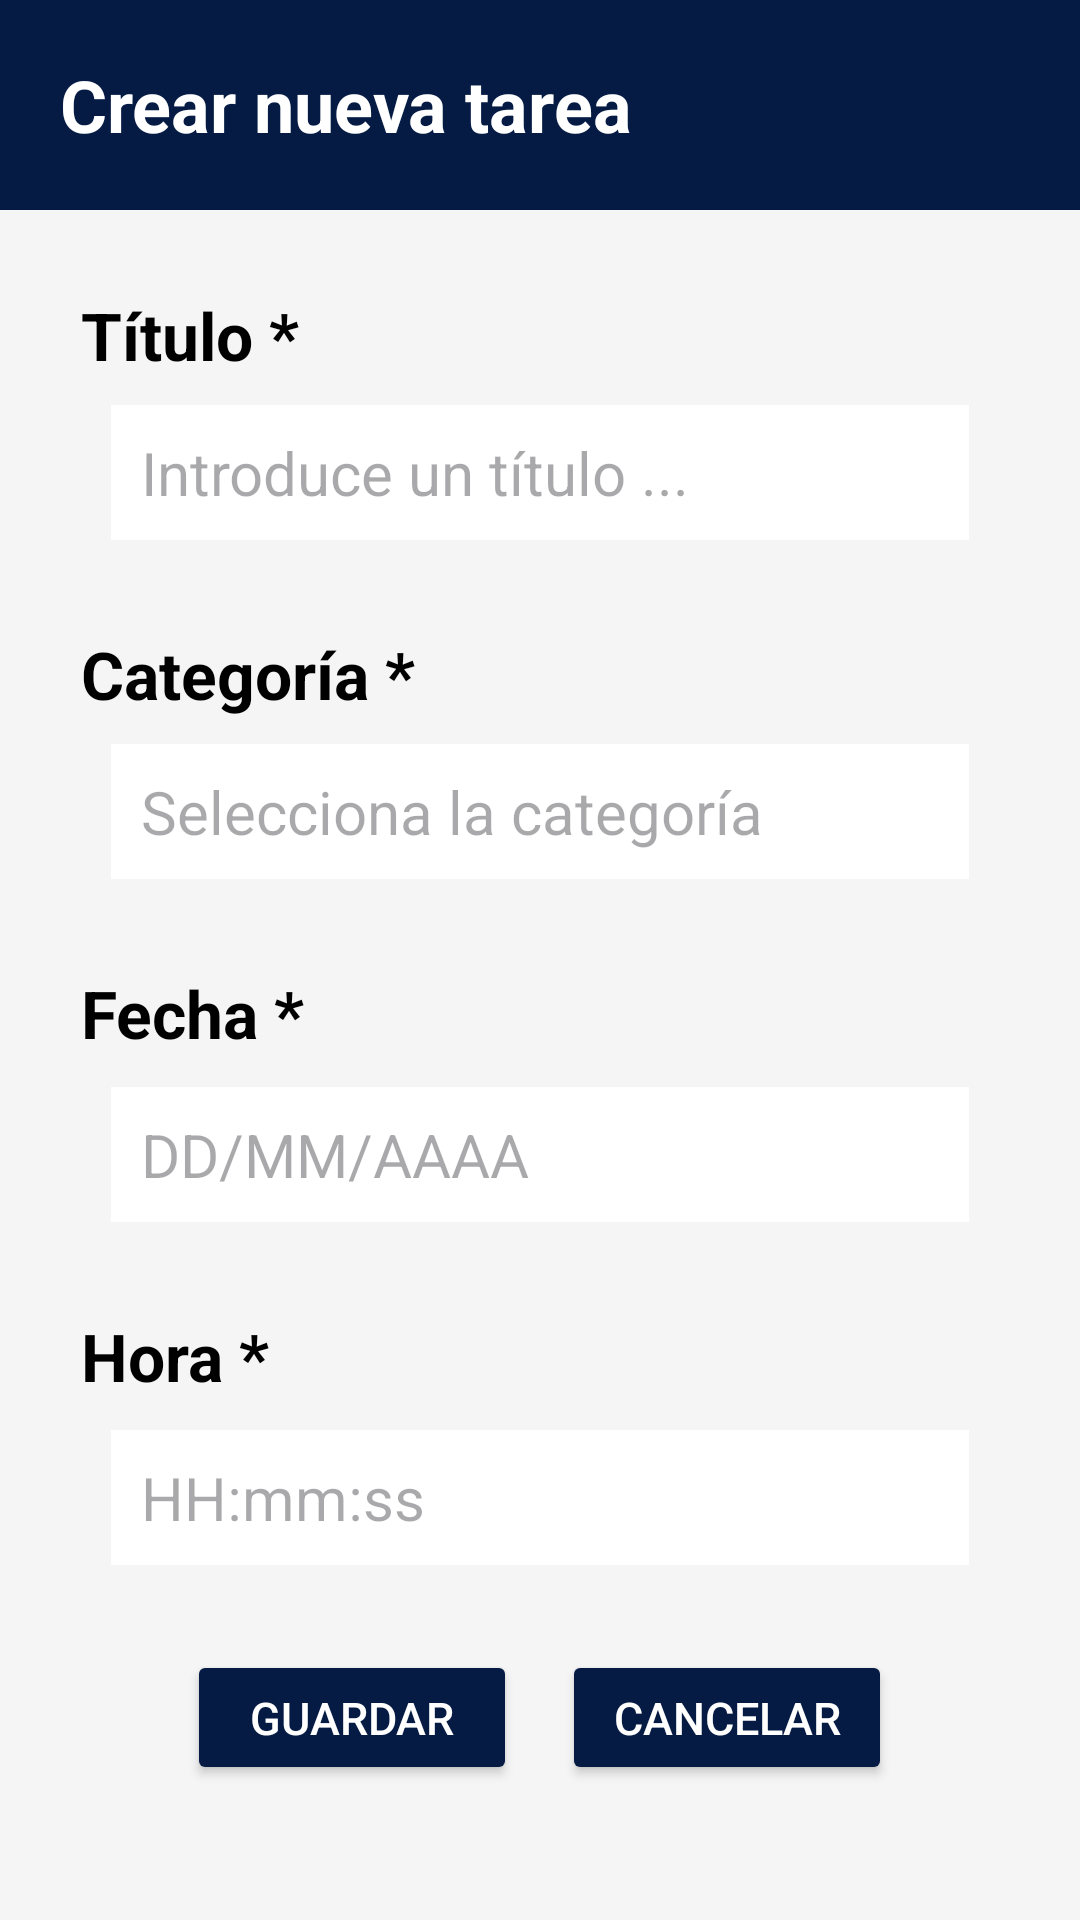

Android layout source for this screen:
<!-- AndroidManifest.xml: application theme Theme.ToDoAgenda -->
<!-- res/layout/second_activity.xml -->
<?xml version="1.0" encoding="utf-8"?>
<androidx.constraintlayout.widget.ConstraintLayout xmlns:android="http://schemas.android.com/apk/res/android"
    xmlns:app="http://schemas.android.com/apk/res-auto"
    xmlns:tools="http://schemas.android.com/tools"
    android:id="@+id/contenedor_principal"
    android:layout_width="match_parent"
    android:layout_height="match_parent"
    android:background="@color/light_grey"
    tools:context=".MainActivity">

    <LinearLayout
        android:id="@+id/lyt_encabezado"
        android:layout_width="0dp"
        android:layout_height="70dp"
        android:background="@color/navy_blue"
        android:gravity="center_vertical"
        android:orientation="horizontal"
        android:padding="5dp"
        app:layout_constraintEnd_toEndOf="parent"
        app:layout_constraintStart_toStartOf="parent"
        app:layout_constraintTop_toTopOf="parent">

        <TextView
            android:id="@+id/txt_titulo_formulario"
            android:layout_width="0dp"
            android:layout_height="wrap_content"
            android:layout_gravity="center"
            android:layout_marginStart="15dp"
            android:layout_weight="1"
            android:text="@string/txt_titulo"
            android:textColor="@color/white"
            android:textSize="24sp"
            android:textStyle="bold" />

        <Button
            android:id="@+id/btn_volver"
            android:layout_width="60dp"
            android:layout_height="60dp"
            android:layout_marginStart="12dp"
            android:background="@color/transparent"
            app:icon="@drawable/ic_salir"
            app:iconGravity="textStart"
            app:iconPadding="0dp"
            app:iconSize="40dp" />

    </LinearLayout>

    <LinearLayout
        android:id="@+id/lyt_formulario"
        android:layout_width="0dp"
        android:layout_height="wrap_content"
        android:background="@color/light_grey"
        android:orientation="vertical"
        android:padding="12dp"
        app:layout_constraintEnd_toEndOf="parent"
        app:layout_constraintStart_toStartOf="parent"
        app:layout_constraintTop_toBottomOf="@+id/lyt_encabezado">

        <TextView
            android:id="@+id/txt_titulo"
            android:layout_width="match_parent"
            android:layout_height="28dp"
            android:layout_marginStart="15dp"
            android:layout_marginTop="15dp"
            android:layout_marginEnd="15dp"
            android:layout_marginBottom="10dp"
            android:text="@string/txt_titulo_tarea"
            android:textColor="@color/black"
            android:textSize="22sp"
            android:textStyle="bold" />

        <EditText
            android:id="@+id/etxt_titulo"
            android:layout_width="match_parent"
            android:layout_height="45dp"
            android:layout_marginStart="25dp"
            android:layout_marginEnd="25dp"
            android:layout_marginBottom="15dp"
            android:paddingStart="10dp"
            android:background="@color/white"
            android:hint="@string/etxt_titulo"
            android:textSize="20sp" />

        <TextView
            android:id="@+id/txt_categoria"
            android:layout_width="match_parent"
            android:layout_height="28dp"
            android:layout_marginStart="15dp"
            android:layout_marginTop="15dp"
            android:layout_marginEnd="15dp"
            android:layout_marginBottom="10dp"
            android:text="@string/txt_categoria"
            android:textColor="@color/black"
            android:textSize="22sp"
            android:textStyle="bold" />

        <EditText
            android:id="@+id/etxt_categoria"
            android:layout_width="match_parent"
            android:layout_height="45dp"
            android:layout_marginStart="25dp"
            android:layout_marginEnd="25dp"
            android:layout_marginBottom="15dp"
            android:paddingStart="10dp"
            android:background="@color/white"
            android:hint="Selecciona la categoría"
            android:textSize="20sp"
            android:inputType="none"
            android:focusable="false"/>

        <TextView
            android:id="@+id/txt_fecha"
            android:layout_width="match_parent"
            android:layout_height="wrap_content"
            android:layout_marginStart="15dp"
            android:layout_marginTop="15dp"
            android:layout_marginEnd="15dp"
            android:layout_marginBottom="10dp"
            android:text="@string/txt_tit_fecha"
            android:textColor="@color/black"
            android:textSize="22sp"
            android:textStyle="bold" />

        <EditText
            android:id="@+id/etxt_fecha"
            android:layout_width="match_parent"
            android:layout_height="45dp"
            android:layout_marginStart="25dp"
            android:layout_marginEnd="25dp"
            android:layout_marginBottom="15dp"
            android:paddingStart="10dp"
            android:background="@color/white"
            android:hint="@string/etxt_fecha"
            android:textSize="20sp"
            android:inputType="none"
            android:focusable="false" />

        <TextView
            android:id="@+id/txt_hora"
            android:layout_width="match_parent"
            android:layout_height="wrap_content"
            android:layout_marginStart="15dp"
            android:layout_marginTop="15dp"
            android:layout_marginEnd="15dp"
            android:layout_marginBottom="10dp"
            android:text="@string/txt_titulo_hora"
            android:textColor="@color/black"
            android:textSize="22sp"
            android:textStyle="bold" />

        <EditText
            android:id="@+id/etxt_hora"
            android:layout_width="match_parent"
            android:layout_height="45dp"
            android:layout_marginStart="25dp"
            android:layout_marginEnd="25dp"
            android:paddingStart="10dp"
            android:background="@color/white"
            android:hint="@string/etxt_hora"
            android:textSize="20sp"
            android:inputType="none"
            android:focusable="false" />

    </LinearLayout>

    <LinearLayout
        android:layout_width="match_parent"
        android:layout_height="wrap_content"
        android:layout_marginBottom="45dp"
        android:gravity="center"
        app:layout_constraintBottom_toBottomOf="parent"
        app:layout_constraintEnd_toEndOf="parent" >

    <Button
        android:id="@+id/btn_guardar"
        android:layout_width="110dp"
        android:layout_height="45dp"
        android:layout_marginEnd="15dp"
        android:backgroundTint="@color/navy_blue"
        android:text="@string/txt_guardar"
        android:textSize="15sp"
        android:textColor="@color/white" />

    <Button
        android:id="@+id/btn_cancelar"
        android:layout_width="110dp"
        android:layout_height="45dp"
        android:backgroundTint="@color/navy_blue"
        android:text="@string/txt_btn_cancelar"
        android:textSize="15sp"
        android:textColor="@color/white" />
    </LinearLayout>

</androidx.constraintlayout.widget.ConstraintLayout>
<!-- resources referenced by this layout -->
<resources>
  <color name="black">#000000</color>
  <color name="light_grey">#F5F5F5</color>
  <color name="navy_blue">#051B44</color>
  <color name="transparent">#00000000</color>
  <color name="white">#FFFFFF</color>
  <!-- drawable ic_salir (drawable) -->
  <vector xmlns:android="http://schemas.android.com/apk/res/android"
      android:width="512dp"
      android:height="512dp"
      android:viewportWidth="512"
      android:viewportHeight="512">
    <path
        android:pathData="M259.44,261.22m-216.78,0a216.78,216.78 0,1 1,433.57 0a216.78,216.78 0,1 1,-433.57 0"
        android:strokeWidth="15"
        android:fillColor="#00000000"
        android:strokeColor="#ffffff"
        android:strokeLineCap="round"/>
    <path
        android:pathData="M176.96,246.63L283.49,137.66A19.75,19.75 89.35,0 1,311.41 137.34L315.08,140.93A19.75,19.75 89.35,0 1,315.4 168.85L208.87,277.83A19.75,19.75 89.35,0 1,180.94 278.14L177.27,274.55A19.75,19.75 89.35,0 1,176.96 246.63z"
        android:strokeWidth="2.99"
        android:fillColor="#ffffff"
        android:strokeColor="#00000000"
        android:strokeLineCap="round"/>
    <path
        android:pathData="M208.37,243.14L317.34,349.68A19.75,19.75 89.35,0 1,317.66 377.6L314.07,381.27A19.75,19.75 89.35,0 1,286.15 381.59L177.18,275.05A19.75,19.75 89.35,0 1,176.86 247.13L180.45,243.46A19.75,19.75 89.35,0 1,208.37 243.14z"
        android:strokeWidth="2.99"
        android:fillColor="#ffffff"
        android:strokeColor="#00000000"
        android:strokeLineCap="round"/>
  </vector>
  <string name="etxt_fecha">DD/MM/AAAA</string>
  <string name="etxt_hora">HH:mm:ss</string>
  <string name="etxt_titulo">Introduce un título ...</string>
  <string name="txt_btn_cancelar">Cancelar</string>
  <string name="txt_categoria">Categoría *</string>
  <string name="txt_guardar">Guardar</string>
  <string name="txt_tit_fecha">Fecha *</string>
  <string name="txt_titulo">Crear nueva tarea</string>
  <string name="txt_titulo_hora">Hora *</string>
  <string name="txt_titulo_tarea">Título *</string>
  <style name="Theme.ToDoAgenda" parent="Base.Theme.ToDoAgenda" />
  <style name="Base.Theme.ToDoAgenda" parent="Theme.Material3.DayNight.NoActionBar">
          
          
      </style>
</resources>
